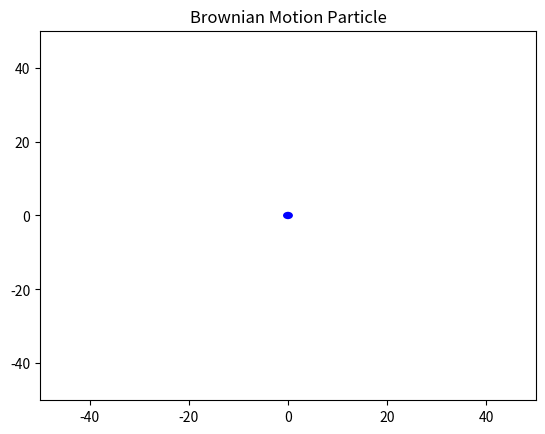

This chart was generated by the following Python code:
#!/usr/bin/env python3
# -*- coding: utf-8 -*-

import numpy as np
import argparse
import matplotlib.pyplot as plt 
import matplotlib.patches as patch
import matplotlib.animation as anime

def particle_motion(steps, rng):
    #steps: int, number of time steps to run the simulation
    #rng: numpy random number generator
    #Simulates the motion of a 2D particle undergoing Brownian Motion
    # within a 101x101 block grid, over a course of `steps` time steps, 
    # and records the position of the particle at each point 
    
    x_coords = []
    y_coords = []
    x_pos = 0
    y_pos = 0

    for _ in range(steps):
        
        x_coords.append(x_pos)
        y_coords.append(y_pos)
        
        #Pick a move
        x_move, y_move = rng.choice((
            (0,  1), #Move up
            (0, -1), #Move down
            (1,  0), #Move right
            (-1, 0)  #Move left
        ))

        #If the particle goes out of bounds, "bounce" it back in
        if x_pos + x_move < -50 or x_pos + x_move > 50:
            x_move *= -1
        elif y_pos + y_move < -50 or y_pos + y_move > 50:
            y_move *= -1
        
        #Move the particle 
        x_pos += x_move
        y_pos += y_move    
    
    return x_coords, y_coords

def particle_animation(x_coords, y_coords, show_path):
    #x_coords, y_coords: list of ints, x,y coordinates of the particle
    #  at each step in the chain
    #show_path: bool, show the path of the particle
    #Displayed the animated path of the particle 

    fig, ax = plt.subplots()

    ax.set_xlim((-50, 50))
    ax.set_ylim((-50, 50))
    ax.set_title("Brownian Motion Particle")
    
    line = ax.plot(x_coords[0], y_coords[0],
                   color = "green",
                   zorder = 1)[0]
    
    particle = patch.Circle((0,0),
                            radius = 1,
                            facecolor = "blue",
                            zorder = 2)
    ax.add_patch(particle)
    

    def update(frame):
        x_pos =  x_coords[frame]
        y_pos = y_coords[frame]

        particle.set_center((x_pos, y_pos))
        line.set_xdata(x_coords[:frame])
        line.set_ydata(y_coords[:frame])
    
        return particle, line 

    ani = anime.FuncAnimation(fig = fig,
                              func = update,
                              interval = 20, 
                              frames = args.steps
                              )    
    
    if not show_path:  #Remove the path if not asked for
        line.remove()

    plt.show()

if __name__ == "__main__":    
    parser = argparse.ArgumentParser()
    parser.add_argument("show_path",
                        type = bool,
                        help = "Show the previous steps as a line behind the particle",
                        nargs = "?",
                        default = True)   
    parser.add_argument("steps",
                        type = int,
                        help = "Number of steps for the particle to take",
                        nargs = "?",
                        default = 1000000) 
    parser.add_argument("seed",
                        type = int,
                        help = "Seed of the random number generator",
                        nargs = "?",
                        default = None)
    args = parser.parse_args()

    #Get coords of moving particle
    rng = np.random.default_rng(seed = args.seed)
    x_coords, y_coords = particle_motion(args.steps, rng)

    #Animate it
    particle_animation(x_coords, y_coords, args.show_path) 

    
